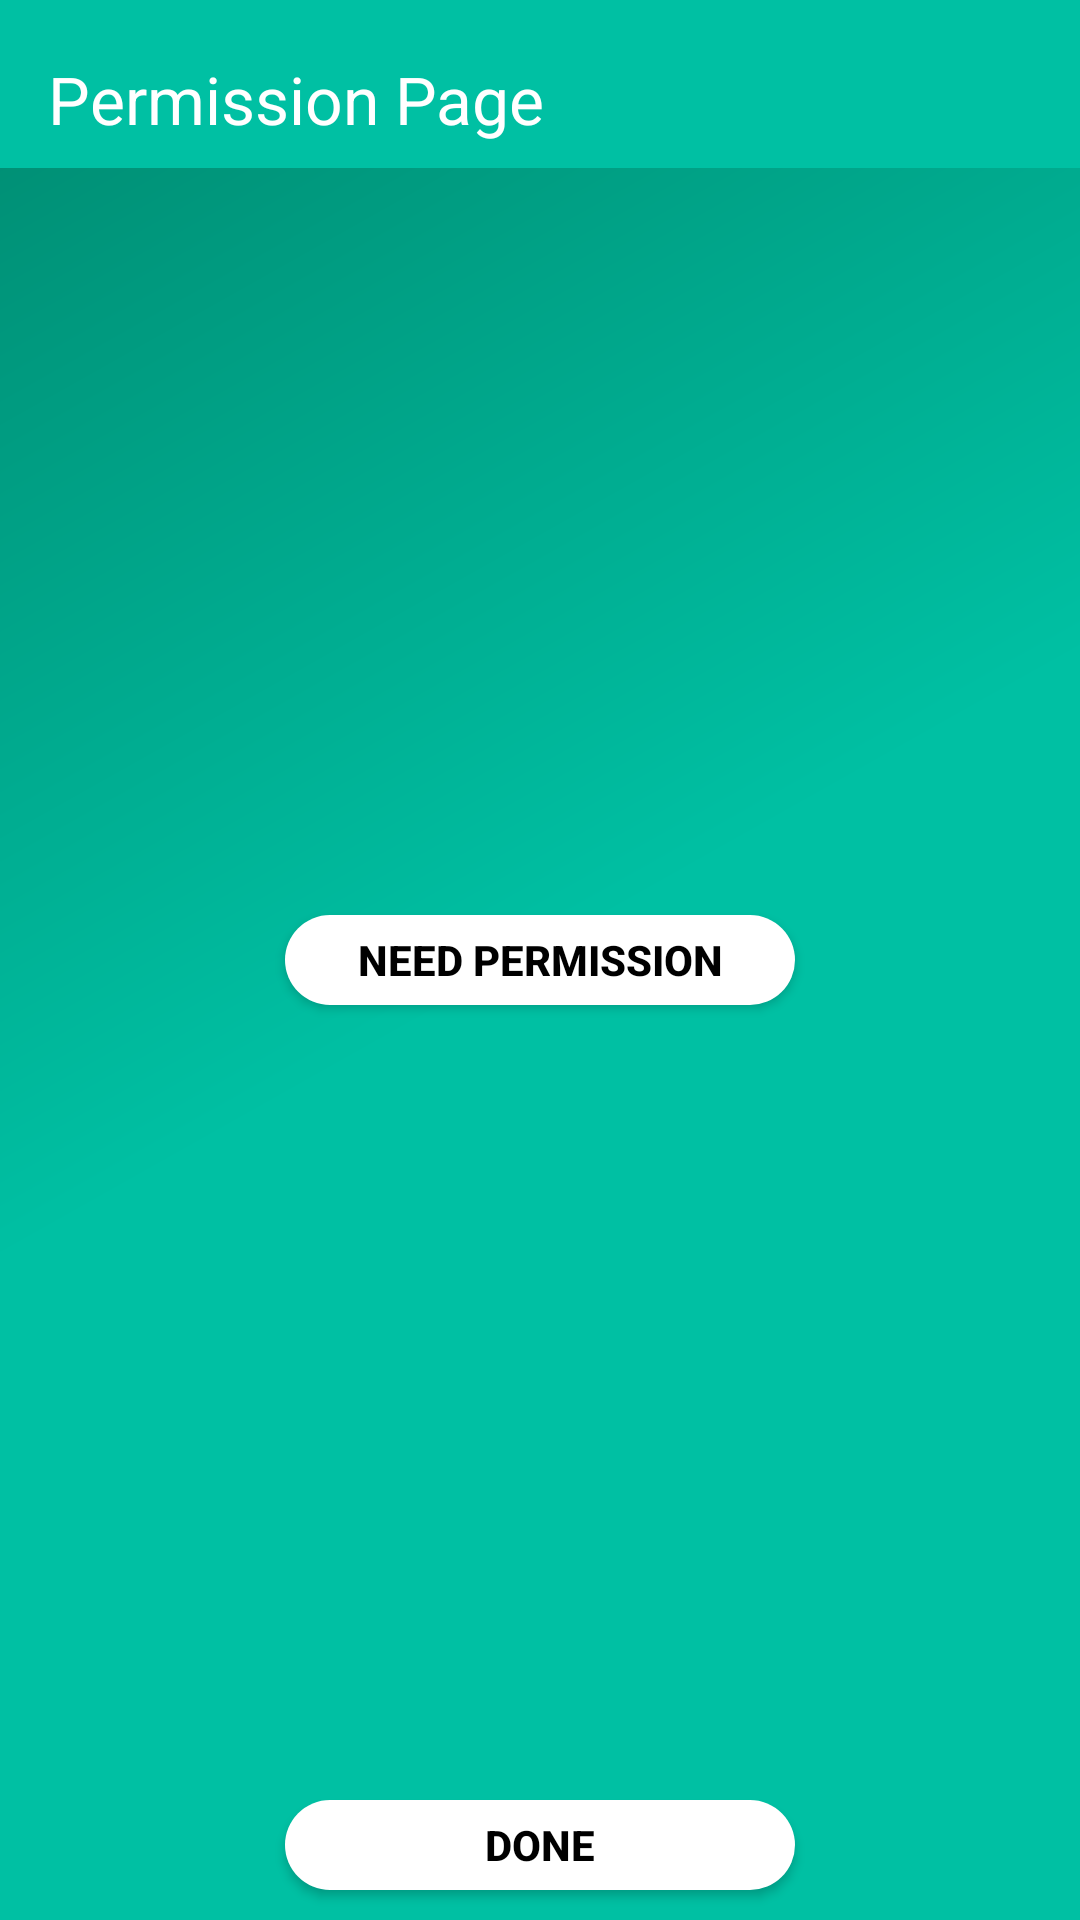

Android layout source for this screen:
<!-- AndroidManifest.xml: application theme AppTheme.NoActionBar -->
<!-- res/layout/activity_all_permission.xml -->
<?xml version="1.0" encoding="utf-8"?>
<RelativeLayout xmlns:android="http://schemas.android.com/apk/res/android"
    xmlns:app="http://schemas.android.com/apk/res-auto"
    xmlns:tools="http://schemas.android.com/tools"
    android:layout_width="match_parent"
    android:layout_height="match_parent"
    android:background="@drawable/side_nav_bar"
    tools:context="planet.it.limited.callbutton.activities.AllPermissionActivity">
    <android.support.design.widget.AppBarLayout
        android:layout_width="match_parent"
        android:layout_height="wrap_content"
        android:theme="@style/AppTheme.AppBarOverlay">

        <android.support.v7.widget.Toolbar
            android:id="@+id/toolbar"
            android:layout_width="match_parent"
            android:layout_height="?attr/actionBarSize"
            android:background="?attr/colorPrimary"
             >

            <RelativeLayout
                android:layout_width="wrap_content"
                android:layout_height="wrap_content"
                >

                <TextView
                    android:id="@+id/txv_main"
                    android:layout_width="wrap_content"
                    android:layout_height="wrap_content"
                    android:text="Permission Page"
                    android:textSize="22dp"
                    android:textColor="#fff"
                    android:layout_marginTop="10dp"
                    />

            </RelativeLayout>


        </android.support.v7.widget.Toolbar>

    </android.support.design.widget.AppBarLayout>

    <Button
        android:id="@+id/btn_permission"
        android:layout_width="wrap_content"
        android:layout_height="30dp"
        android:text="Need Permission"
        android:layout_marginTop="50dp"
        android:layout_marginLeft="10dp"
        android:textColor="#000"
        android:textStyle="bold"
        android:background="@drawable/capsule_shape_button"
        android:layout_marginBottom="05dp"
        android:layout_centerInParent="true"
        />

    <Button
        android:id="@+id/btn_done"
        android:layout_width="wrap_content"
        android:layout_height="30dp"
        android:text="Done"
        android:layout_marginTop="50dp"
        android:layout_marginLeft="10dp"
        android:textColor="#000"
        android:textStyle="bold"
        android:background="@drawable/capsule_shape_button"
        android:layout_marginBottom="10dp"
        android:layout_centerInParent="true"
        android:layout_alignParentBottom="true"
        />
</RelativeLayout>
<!-- resources referenced by this layout -->
<resources>
  <!-- drawable capsule_shape_button (drawable) -->
  <?xml version="1.0" encoding="utf-8"?>
  <shape xmlns:android="http://schemas.android.com/apk/res/android"
      android:shape="rectangle" >
  
      <corners
          android:bottomLeftRadius="30dp"
          android:bottomRightRadius="30dp"
          android:radius="60dp"
          android:topLeftRadius="30dp"
          android:topRightRadius="30dp" />
  
      <solid android:color="#fff" />
  
      <padding
          android:bottom="0dp"
          android:left="0dp"
          android:right="0dp"
          android:top="0dp" />
  
      <size
          android:height="40dp"
          android:width="170dp" />
  
  </shape>
  <!-- drawable side_nav_bar (drawable) -->
  <shape xmlns:android="http://schemas.android.com/apk/res/android"
      android:shape="rectangle">
      <gradient
          android:angle="135"
          android:centerColor="#00C0A3"
          android:endColor="#00896F"
          android:startColor="#00C0A3"
          android:type="linear" />
  </shape>
  <style name="AppTheme.AppBarOverlay" parent="ThemeOverlay.AppCompat.Dark.ActionBar" />
  <style name="AppTheme.NoActionBar">
          <item name="windowActionModeOverlay">true</item>
          <item name="windowActionBar">false</item>
          <item name="windowNoTitle">true</item>
      </style>
</resources>
